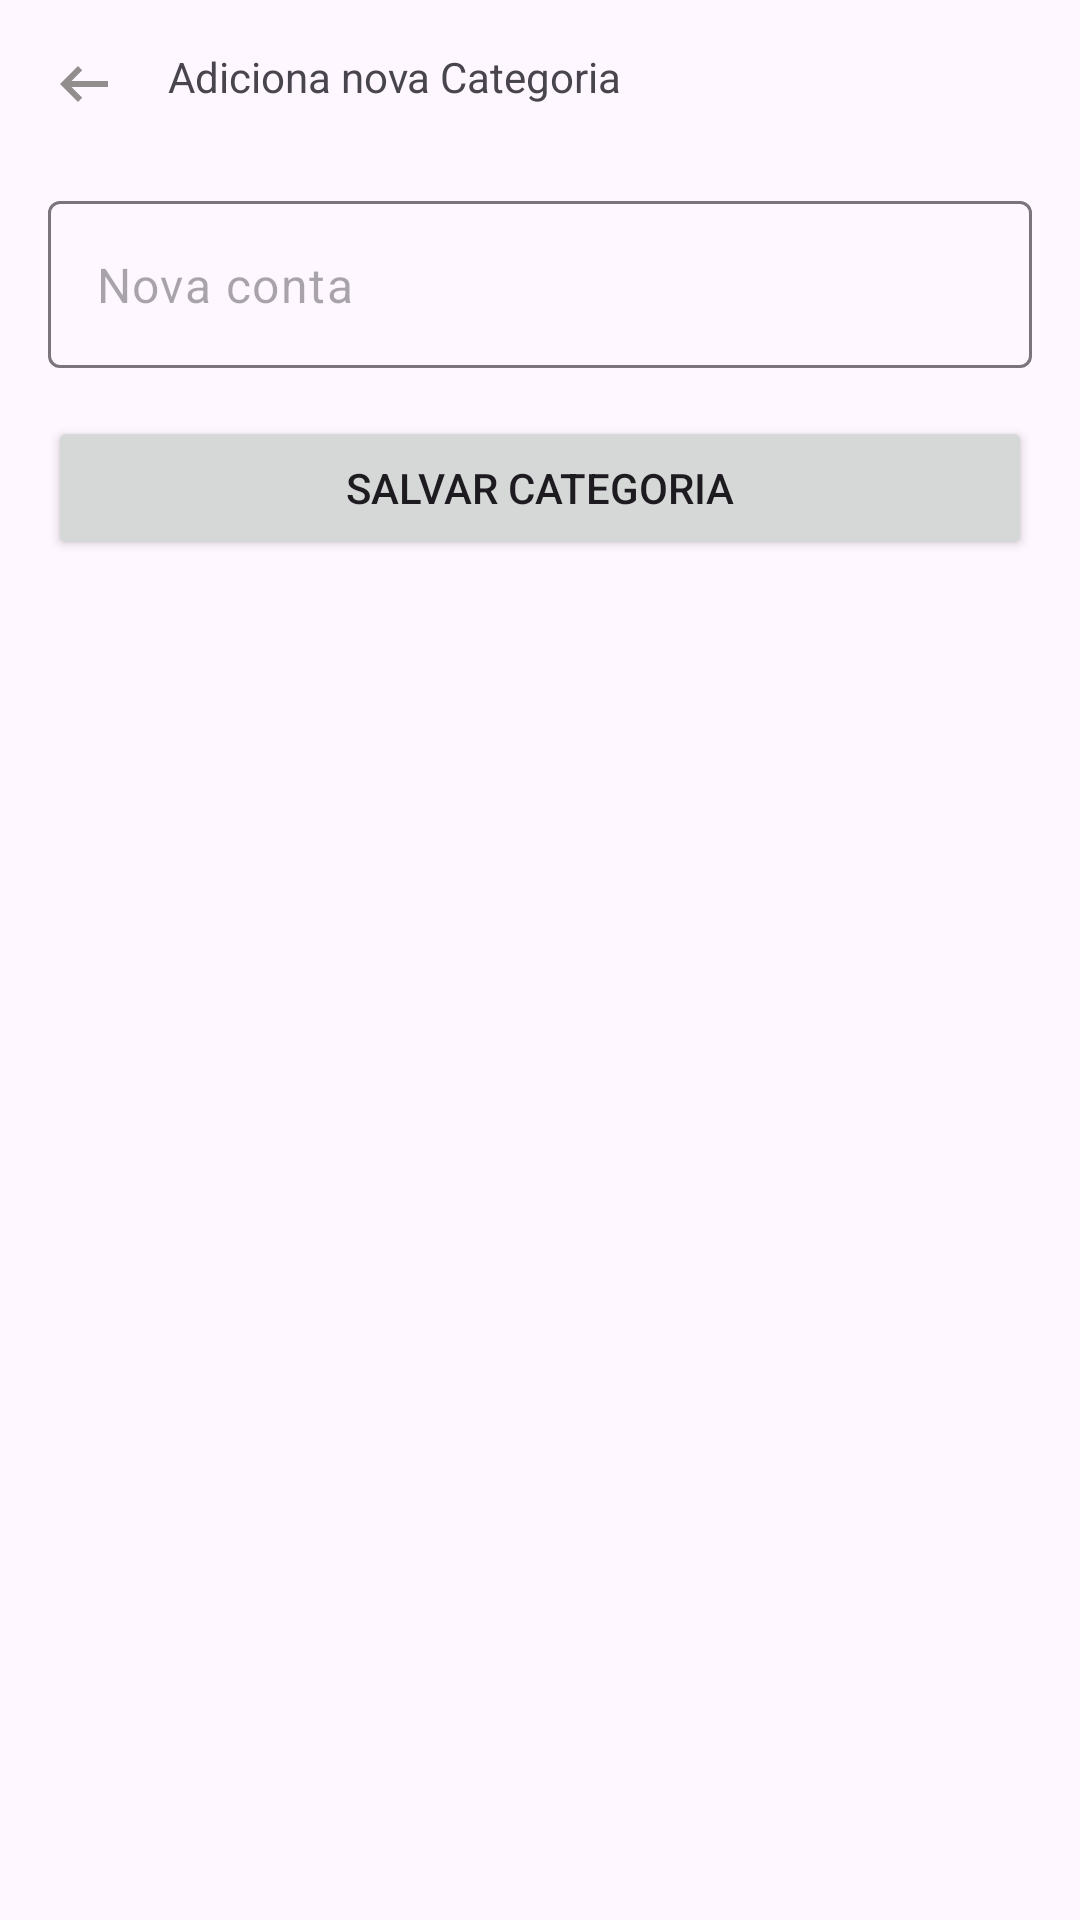

Here is an Android app screen rendered from its layout file. Give the layout XML and the strings, colors and styles it references.
<!-- AndroidManifest.xml: application theme Theme.ContaCerta -->
<!-- res/layout/activity_add_categoria.xml -->
<?xml version="1.0" encoding="utf-8"?>
<androidx.constraintlayout.widget.ConstraintLayout xmlns:android="http://schemas.android.com/apk/res/android"
    xmlns:app="http://schemas.android.com/apk/res-auto"
    xmlns:tools="http://schemas.android.com/tools"
    android:id="@+id/main"
    android:layout_width="match_parent"
    android:layout_height="match_parent"
    tools:context=".ui.AddCategoriaActivity">

    <ImageView
        android:id="@+id/ivVoltarCategoria"
        android:layout_width="wrap_content"
        android:layout_height="wrap_content"
        android:layout_marginStart="16dp"
        android:layout_marginTop="16dp"
        app:layout_constraintStart_toStartOf="parent"
        app:layout_constraintTop_toTopOf="parent"
        app:srcCompat="@drawable/ic_voltar" />

    <TextView
        android:id="@+id/textView22"
        android:layout_width="wrap_content"
        android:layout_height="wrap_content"
        android:layout_marginStart="16dp"
        android:layout_marginTop="16dp"
        android:text="Adiciona nova Categoria"
        app:layout_constraintStart_toEndOf="@+id/ivVoltarCategoria"
        app:layout_constraintTop_toTopOf="parent" />

    <com.google.android.material.textfield.TextInputLayout
        android:id="@+id/txtNomeCategoria"
        android:layout_width="0dp"
        android:layout_height="wrap_content"
        android:layout_marginStart="16dp"
        android:layout_marginTop="32dp"
        android:layout_marginEnd="16dp"
        app:hintEnabled="false"
        app:hintAnimationEnabled="false"
        app:layout_constraintEnd_toEndOf="parent"
        app:layout_constraintStart_toStartOf="parent"
        app:layout_constraintTop_toBottomOf="@+id/textView22">

        <com.google.android.material.textfield.TextInputEditText
            android:id="@+id/editNomeCategoria"
            android:layout_width="match_parent"
            android:layout_height="wrap_content"
            android:hint="Nova conta" />
    </com.google.android.material.textfield.TextInputLayout>

    <Button
        android:id="@+id/btSalvarcategoria"
        android:layout_width="0dp"
        android:layout_height="wrap_content"
        android:layout_marginStart="16dp"
        android:layout_marginTop="16dp"
        android:layout_marginEnd="16dp"
        android:text="Salvar categoria"
        app:layout_constraintEnd_toEndOf="parent"
        app:layout_constraintStart_toStartOf="parent"
        app:layout_constraintTop_toBottomOf="@+id/txtNomeCategoria" />
</androidx.constraintlayout.widget.ConstraintLayout>
<!-- resources referenced by this layout -->
<resources>
  <!-- drawable ic_voltar (drawable) -->
  <vector xmlns:android="http://schemas.android.com/apk/res/android" android:autoMirrored="true" android:height="24dp" android:tint="#928E8E" android:viewportHeight="960" android:viewportWidth="960" android:width="24dp">
        
      <path android:fillColor="@android:color/white" android:pathData="M400,720L160,480L400,240L456,298L314,440L800,440L800,520L314,520L456,662L400,720Z"/>
      
  </vector>
  <style name="Theme.ContaCerta" parent="Base.Theme.ContaCerta" />
  <style name="Base.Theme.ContaCerta" parent="Theme.Material3.DayNight.NoActionBar">
          
          
      </style>
</resources>
